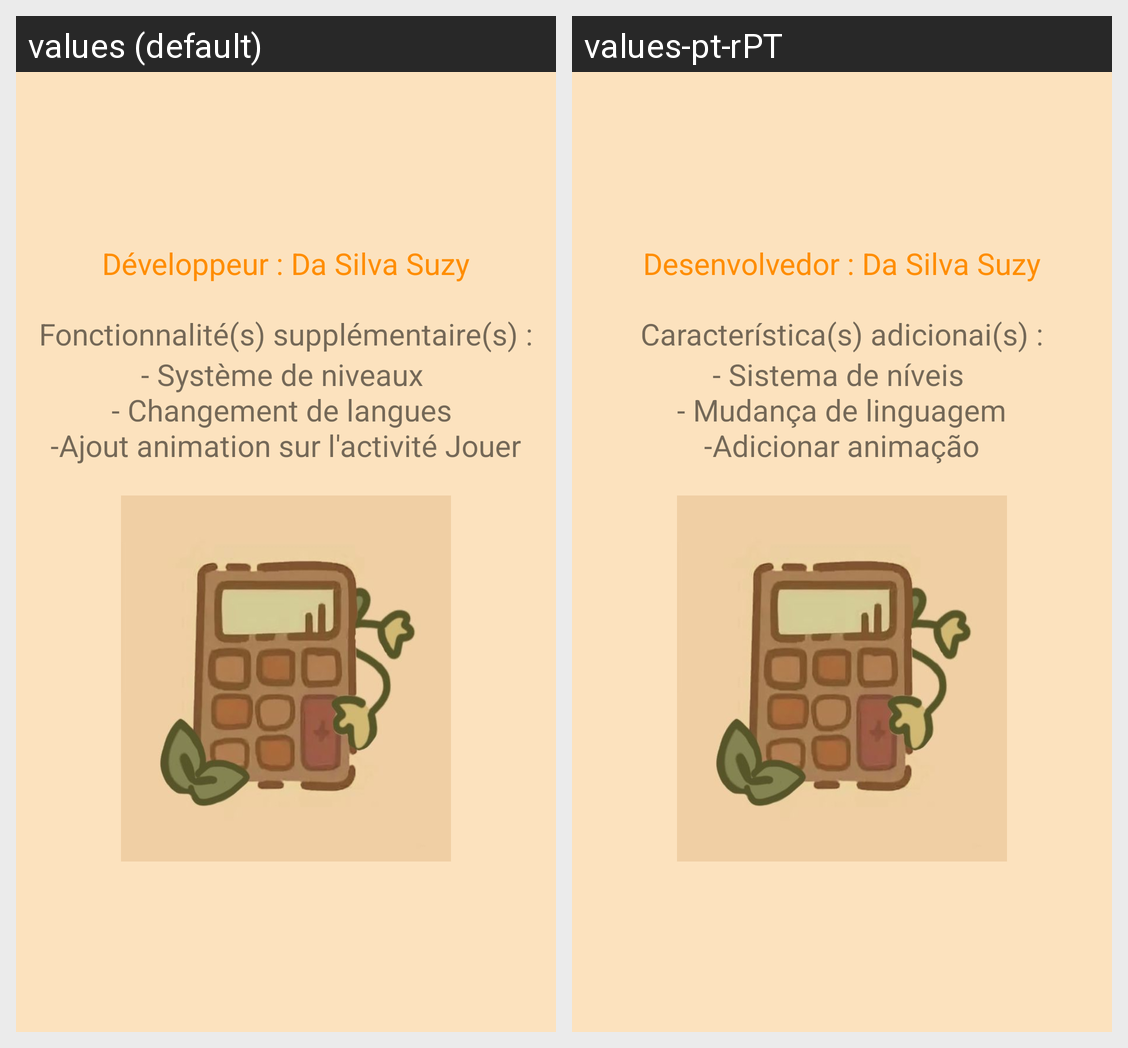

Locale-by-locale string values for the Android screen shown in this grid:
Android screen res/layout/activity_a_propos.xml rendered under 2 locales, left to right: values (default), values-pt-rPT. Device: Nexus 5 (rendered at 1080×1920; each locale shown at half size, 540×960, under a caption strip naming it); theme Theme.MiniJeuCalculMental.
Strings drawn on this screen, with the default value and each locale's value (text and hints the layout hard-codes, and strings that could not be matched under every locale, appear in the picture but are not listed):

text_a_propos
  values: Développeur : Da Silva Suzy
  values-pt-rPT: Desenvolvedor : Da Silva Suzy

text_fonctionnalite
  values: Fonctionnalité(s) supplémentaire(s) :
  values-pt-rPT: Característica(s) adicionai(s) :

text_fonctionnalite2
  values: - Système de niveaux 
      - Changement de langues 
      -Ajout animation sur l'activité Jouer
  values-pt-rPT: - Sistema de níveis 
      - Mudança de linguagem
      -Adicionar animação
